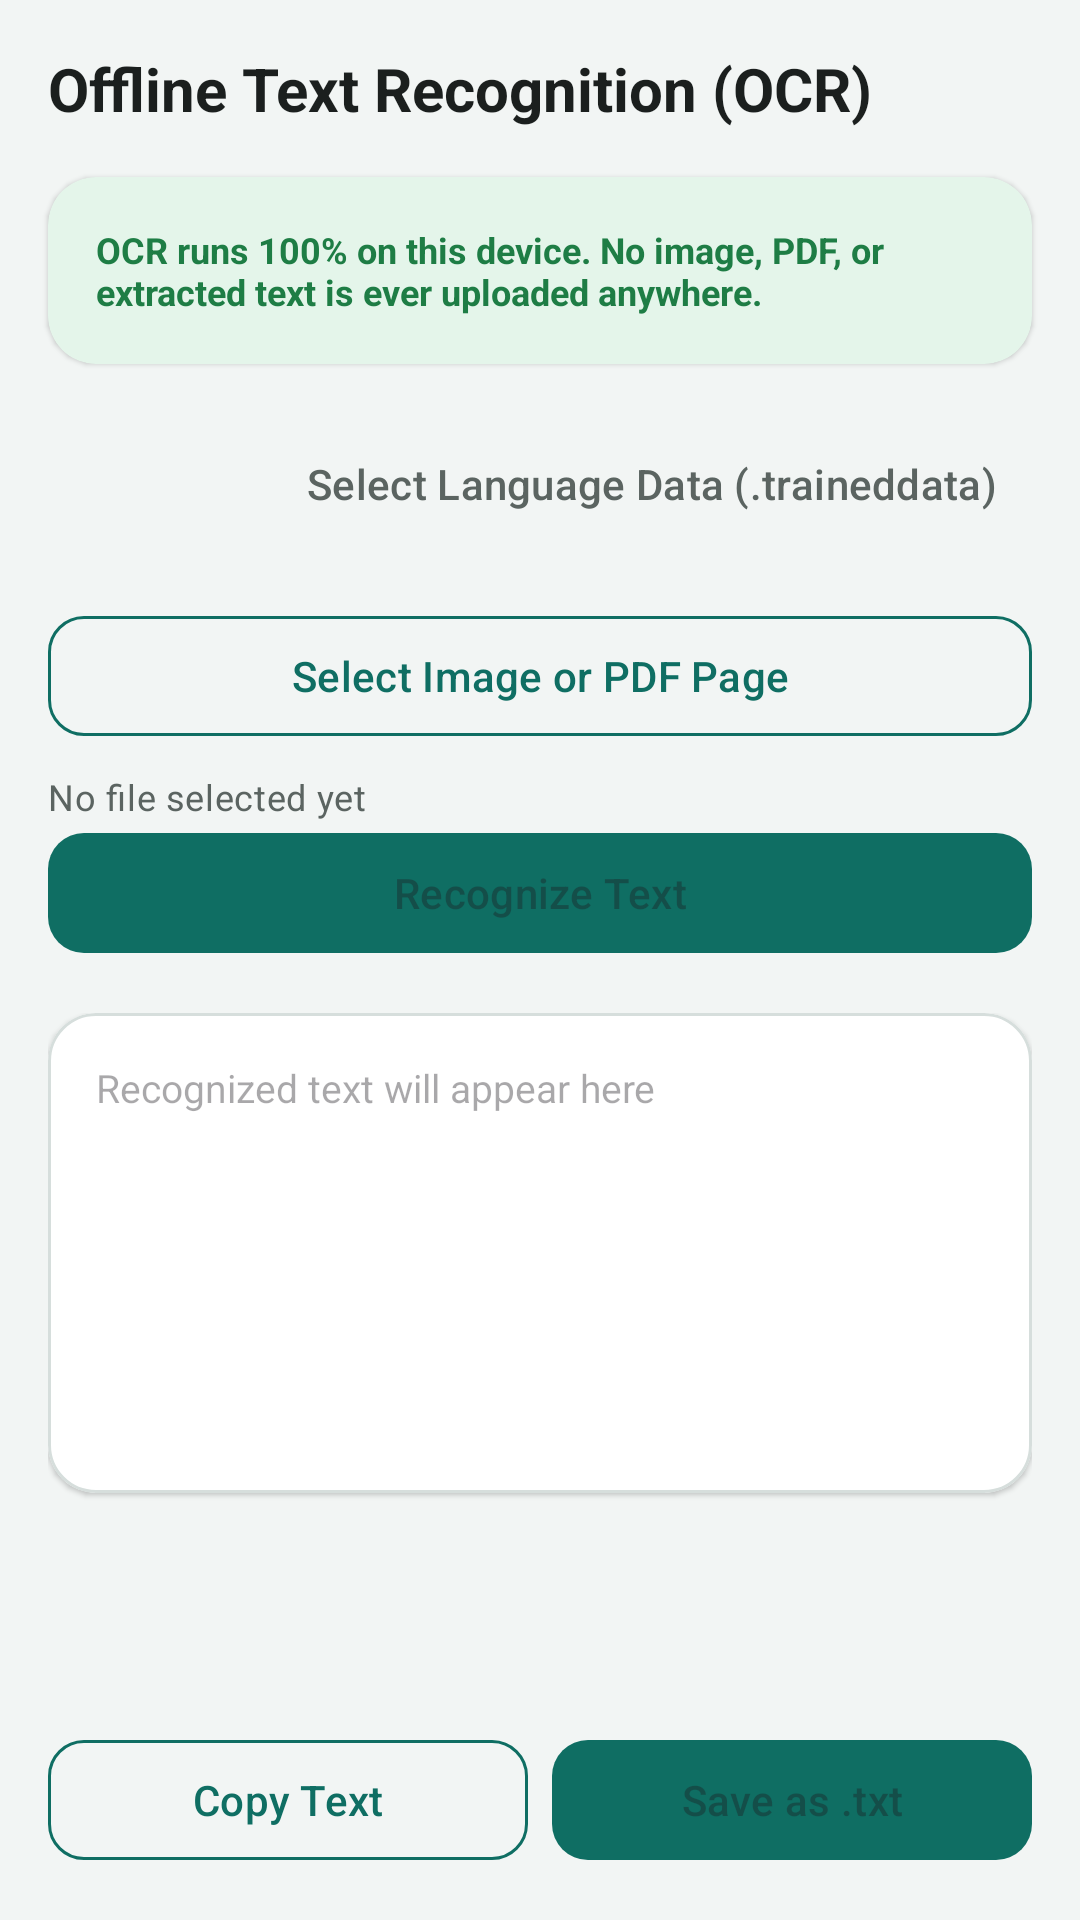

Here is an Android app screen rendered from its layout file. Give the layout XML and the strings, colors and styles it references.
<!-- AndroidManifest.xml: application theme Theme.SajalT -->
<!-- res/layout/activity_ocr.xml -->
<?xml version="1.0" encoding="utf-8"?>
<LinearLayout xmlns:android="http://schemas.android.com/apk/res/android"
    xmlns:app="http://schemas.android.com/apk/res-auto"
    android:layout_width="match_parent"
    android:layout_height="match_parent"
    android:orientation="vertical"
    android:background="@color/surface_variant">

    <TextView
        android:layout_width="wrap_content"
        android:layout_height="wrap_content"
        android:padding="@dimen/space_md"
        android:text="@string/feature_ocr_title"
        android:textAppearance="@style/TextAppearance.SajalT.Title"
        android:textSize="20sp" />

    <com.google.android.material.card.MaterialCardView
        style="@style/Widget.SajalT.CardView"
        android:layout_width="match_parent"
        android:layout_height="wrap_content"
        android:layout_marginHorizontal="@dimen/space_md"
        app:cardBackgroundColor="@color/success_bg"
        app:strokeWidth="0dp">
        <TextView
            android:layout_width="match_parent"
            android:layout_height="wrap_content"
            android:padding="@dimen/space_md"
            android:text="@string/ocr_privacy_note"
            android:textColor="@color/success"
            android:textStyle="bold"
            android:textSize="12sp" />
    </com.google.android.material.card.MaterialCardView>

    <LinearLayout
        android:layout_width="match_parent"
        android:layout_height="wrap_content"
        android:orientation="horizontal"
        android:gravity="center_vertical"
        android:padding="@dimen/space_md">

        <TextView
            android:id="@+id/tvLanguageDataStatus"
            android:layout_width="0dp"
            android:layout_height="wrap_content"
            android:layout_weight="1"
            android:textAppearance="@style/TextAppearance.SajalT.Body"
            android:textSize="12sp" />

        <com.google.android.material.button.MaterialButton
            android:id="@+id/btnLanguageData"
            style="@style/Widget.SajalT.Button.Text"
            android:layout_width="wrap_content"
            android:layout_height="wrap_content"
            android:text="@string/btn_select_language_data" />
    </LinearLayout>

    <LinearLayout
        android:layout_width="match_parent"
        android:layout_height="wrap_content"
        android:orientation="horizontal"
        android:paddingStart="@dimen/space_md"
        android:paddingEnd="@dimen/space_md"
        android:gravity="center_vertical">

        <com.google.android.material.button.MaterialButton
            android:id="@+id/btnSelectSource"
            style="@style/Widget.SajalT.Button.Outlined"
            android:layout_width="0dp"
            android:layout_height="wrap_content"
            android:layout_weight="1"
            android:text="@string/btn_select_image_or_pdf" />

        <com.google.android.material.textfield.TextInputLayout
            android:id="@+id/pageNumberLayout"
            android:layout_width="90dp"
            android:layout_height="wrap_content"
            android:layout_marginStart="@dimen/space_sm"
            android:visibility="gone"
            android:hint="Page">
            <com.google.android.material.textfield.TextInputEditText
                android:id="@+id/etPageNumber"
                android:layout_width="match_parent"
                android:layout_height="wrap_content"
                android:inputType="number"
                android:text="1" />
        </com.google.android.material.textfield.TextInputLayout>
    </LinearLayout>

    <TextView
        android:id="@+id/tvSelectedFile"
        android:layout_width="match_parent"
        android:layout_height="wrap_content"
        android:paddingStart="@dimen/space_md"
        android:paddingEnd="@dimen/space_md"
        android:paddingTop="@dimen/space_sm"
        android:text="@string/status_idle"
        android:textAppearance="@style/TextAppearance.SajalT.Body"
        android:textSize="12sp" />

    <TextView
        android:id="@+id/tvStatus"
        android:layout_width="match_parent"
        android:layout_height="wrap_content"
        android:padding="@dimen/space_md"
        android:visibility="gone"
        android:textSize="13sp" />

    <com.google.android.material.button.MaterialButton
        android:id="@+id/btnRunOcr"
        style="@style/Widget.SajalT.Button"
        android:layout_width="match_parent"
        android:layout_height="wrap_content"
        android:layout_marginHorizontal="@dimen/space_md"
        android:enabled="false"
        android:text="@string/btn_run_ocr" />

    <ScrollView
        android:layout_width="match_parent"
        android:layout_height="0dp"
        android:layout_weight="1"
        android:layout_margin="@dimen/space_md">
        <com.google.android.material.card.MaterialCardView
            style="@style/Widget.SajalT.CardView"
            android:layout_width="match_parent"
            android:layout_height="wrap_content">
            <EditText
                android:id="@+id/etRecognizedText"
                android:layout_width="match_parent"
                android:layout_height="wrap_content"
                android:minHeight="160dp"
                android:padding="@dimen/space_md"
                android:background="@android:color/transparent"
                android:gravity="top|start"
                android:hint="@string/ocr_recognized_text_hint"
                android:inputType="textMultiLine"
                android:textSize="13sp" />
        </com.google.android.material.card.MaterialCardView>
    </ScrollView>

    <LinearLayout
        android:layout_width="match_parent"
        android:layout_height="wrap_content"
        android:orientation="horizontal"
        android:padding="@dimen/space_md">

        <com.google.android.material.button.MaterialButton
            android:id="@+id/btnCopyText"
            style="@style/Widget.SajalT.Button.Outlined"
            android:layout_width="0dp"
            android:layout_height="wrap_content"
            android:layout_weight="1"
            android:enabled="false"
            android:text="@string/btn_copy_text" />

        <com.google.android.material.button.MaterialButton
            android:id="@+id/btnSaveText"
            style="@style/Widget.SajalT.Button"
            android:layout_width="0dp"
            android:layout_height="wrap_content"
            android:layout_weight="1"
            android:layout_marginStart="@dimen/space_sm"
            android:enabled="false"
            android:text="@string/btn_save_text" />
    </LinearLayout>

</LinearLayout>
<!-- resources referenced by this layout -->
<resources>
  <color name="success">#1E7D45</color>
  <color name="success_bg">#E4F5EA</color>
  <color name="surface_variant">#F2F5F4</color>
  <dimen name="space_md">16dp</dimen>
  <dimen name="space_sm">8dp</dimen>
  <string name="btn_copy_text">Copy Text</string>
  <string name="btn_run_ocr">Recognize Text</string>
  <string name="btn_save_text">Save as .txt</string>
  <string name="btn_select_image_or_pdf">Select Image or PDF Page</string>
  <string name="btn_select_language_data">Select Language Data (.traineddata)</string>
  <string name="feature_ocr_title">Offline Text Recognition (OCR)</string>
  <string name="ocr_privacy_note">OCR runs 100% on this device. No image, PDF, or extracted text is ever uploaded anywhere.</string>
  <string name="ocr_recognized_text_hint">Recognized text will appear here</string>
  <string name="status_idle">No file selected yet</string>
  <style name="TextAppearance.SajalT.Body" parent="TextAppearance.Material3.BodyMedium">
          <item name="android:textColor">@color/on_surface_muted</item>
      </style>
  <style name="TextAppearance.SajalT.Title" parent="TextAppearance.Material3.TitleLarge">
          <item name="android:textColor">@color/on_surface</item>
          <item name="android:textStyle">bold</item>
      </style>
  <style name="Widget.SajalT.Button" parent="Widget.Material3.Button">
          <item name="cornerRadius">@dimen/button_corner_radius</item>
          <item name="backgroundTint">@color/brand_primary</item>
      </style>
  <style name="Widget.SajalT.Button.Outlined" parent="Widget.Material3.Button.OutlinedButton">
          <item name="cornerRadius">@dimen/button_corner_radius</item>
          <item name="strokeColor">@color/brand_primary</item>
          <item name="android:textColor">@color/brand_primary</item>
      </style>
  <style name="Widget.SajalT.Button.Text" parent="Widget.Material3.Button.TextButton">
          <item name="android:textColor">@color/on_surface_muted</item>
      </style>
  <style name="Widget.SajalT.CardView" parent="Widget.Material3.CardView.Elevated">
          <item name="cardCornerRadius">@dimen/card_corner_radius</item>
          <item name="cardElevation">@dimen/card_elevation</item>
          <item name="cardBackgroundColor">@color/surface</item>
          <item name="strokeColor">@color/outline</item>
          <item name="strokeWidth">1dp</item>
      </style>
  <style name="Theme.SajalT" parent="Theme.Material3.DayNight.NoActionBar">
          <item name="colorPrimary">@color/brand_primary</item>
          <item name="colorPrimaryVariant">@color/brand_primary_dark</item>
          <item name="colorOnPrimary">@color/brand_on_primary</item>
          <item name="colorSecondary">@color/brand_primary</item>
          <item name="colorSecondaryVariant">@color/brand_primary_dark</item>
          <item name="colorOnSecondary">@color/brand_on_primary</item>
          <item name="android:statusBarColor">@color/surface</item>
          <item name="android:windowLightStatusBar">true</item>
          <item name="android:navigationBarColor">@color/surface</item>
          <item name="android:windowBackground">@color/surface_variant</item>
          <item name="materialCardViewStyle">@style/Widget.SajalT.CardView</item>
      </style>
  <color name="on_surface_muted">#5B6461</color>
  <color name="on_surface">#1B1F1E</color>
  <dimen name="button_corner_radius">12dp</dimen>
  <color name="brand_primary">#0F6E63</color>
  <dimen name="card_corner_radius">16dp</dimen>
  <dimen name="card_elevation">1dp</dimen>
  <color name="surface">#FFFFFF</color>
  <color name="outline">#D6DEDC</color>
  <color name="brand_primary_dark">#0A4C44</color>
  <color name="brand_on_primary">#FFFFFF</color>
</resources>
